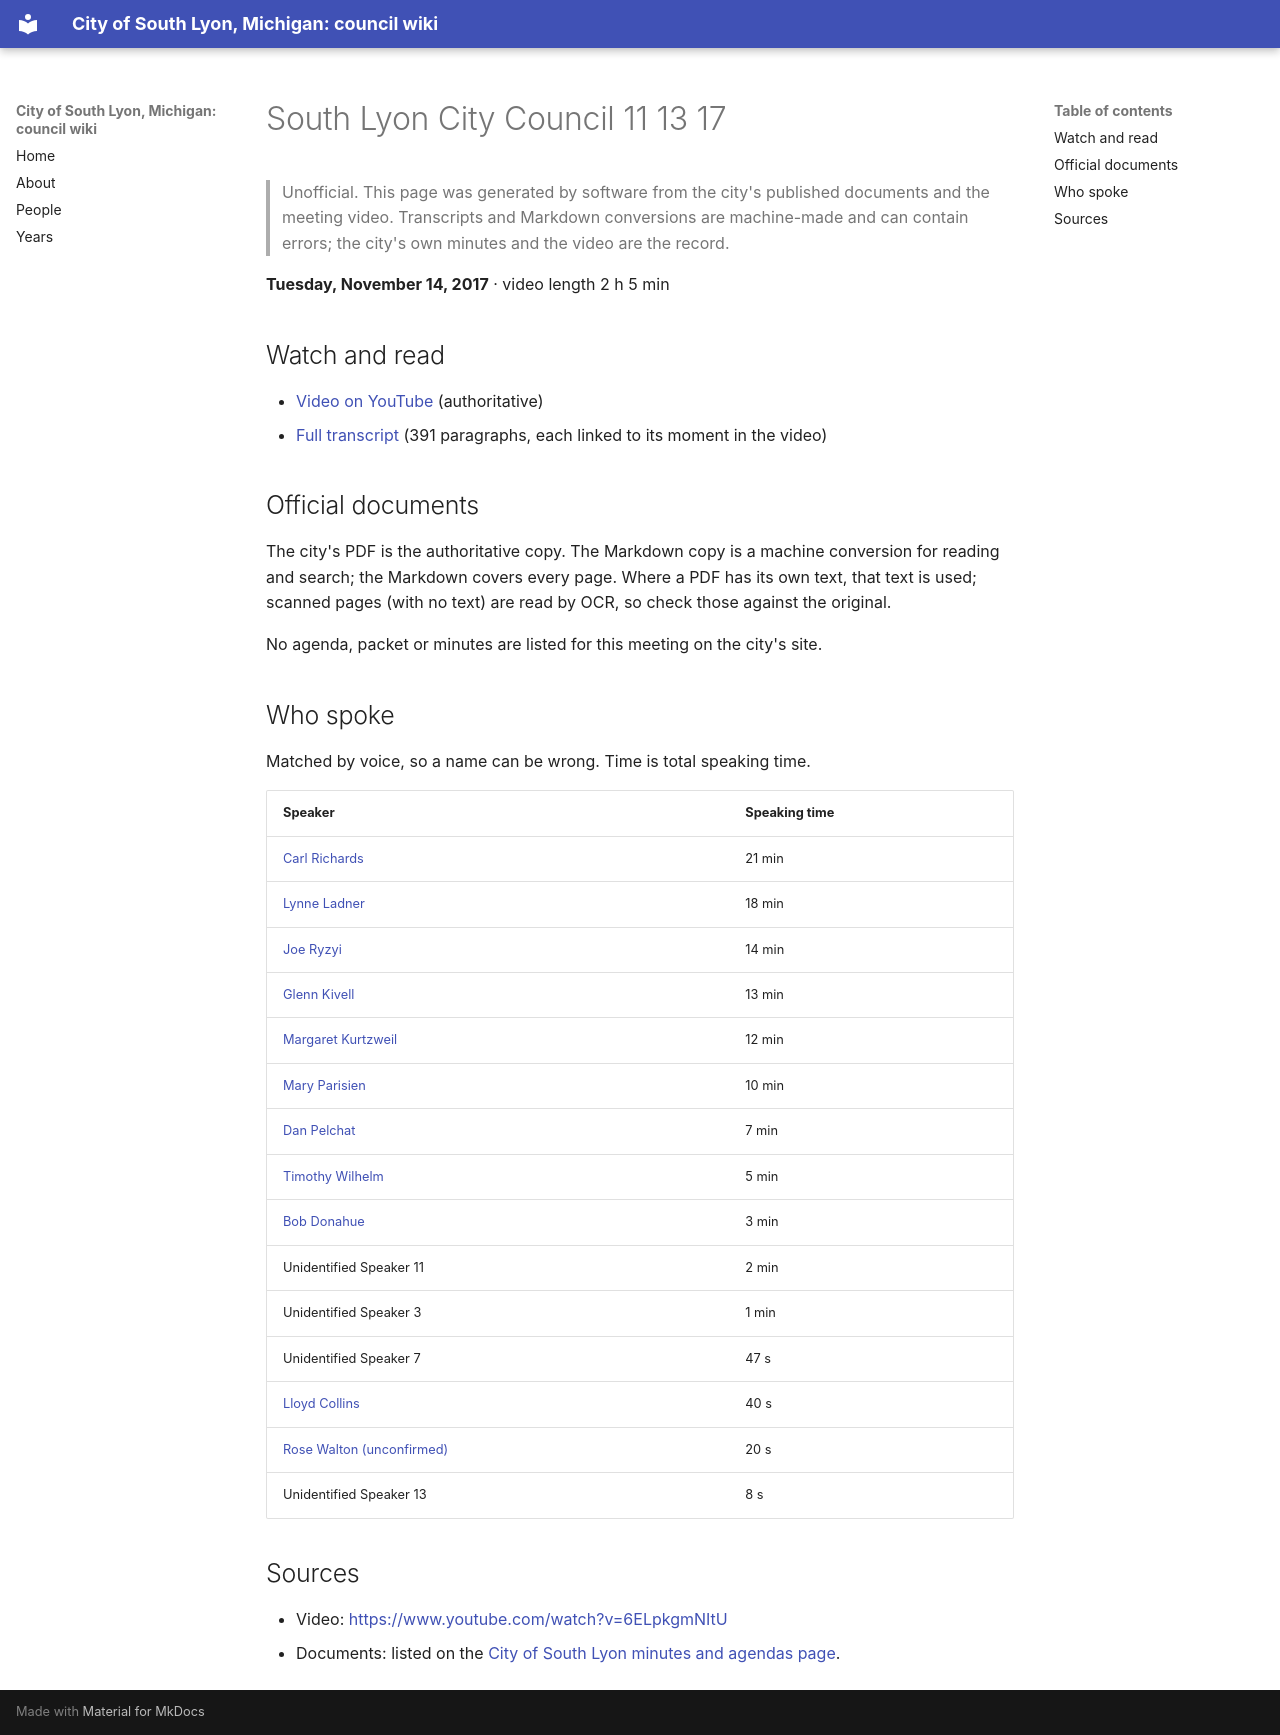

repository: RyanMathewson/city-of-south-lyon-mi-council-wiki · page: meetings/2017/2017-11-14/index.html · generator: mkdocs

---
title: "South Lyon City Council 11 13 17"
meeting_date: "2017-11-14"
video_url: "https://www.youtube.com/watch?v=6ELpkgmNItU"
source_listing: "https://www.southlyonmi.org/government/city_council/city_council_minutes_and_agendas.php"
---


# South Lyon City Council 11 13 17

> Unofficial. This page was generated by software from the city's published documents and the meeting video. Transcripts and Markdown conversions are machine-made and can contain errors; the city's own minutes and the video are the record.

**Tuesday, November 14, 2017** · video length 2 h 5 min

## Watch and read

- [Video on YouTube](https://www.youtube.com/watch?v=6ELpkgmNItU) (authoritative)
- [Full transcript](../../transcripts/2017/2017-11-14.md) (391 paragraphs, each linked to its moment in the video)

## Official documents

The city's PDF is the authoritative copy. The Markdown copy is a machine conversion for reading and search; the Markdown covers every page. Where a PDF has its own text, that text is used; scanned pages (with no text) are read by OCR, so check those against the original.

No agenda, packet or minutes are listed for this meeting on the city's site.

## Who spoke

Matched by voice, so a name can be wrong. Time is total speaking time.

| Speaker | Speaking time |
|---|---|
| [Carl Richards](../../people/carl-richards.md) | 21 min |
| [Lynne Ladner](../../people/lynne-ladner.md) | 18 min |
| [Joe Ryzyi](../../people/joe-ryzyi.md) | 14 min |
| [Glenn Kivell](../../people/glenn-kivell.md) | 13 min |
| [Margaret Kurtzweil](../../people/margaret-kurtzweil.md) | 12 min |
| [Mary Parisien](../../people/mary-parisien.md) | 10 min |
| [Dan Pelchat](../../people/dan-pelchat.md) | 7 min |
| [Timothy Wilhelm](../../people/timothy-wilhelm.md) | 5 min |
| [Bob Donahue](../../people/bob-donahue.md) | 3 min |
| Unidentified Speaker 11 | 2 min |
| Unidentified Speaker 3 | 1 min |
| Unidentified Speaker 7 | 47 s |
| [Lloyd Collins](../../people/lloyd-collins.md) | 40 s |
| [Rose Walton (unconfirmed)](../../people/rose-walton.md) | 20 s |
| Unidentified Speaker 13 | 8 s |

## Sources

- Video: [https://www.youtube.com/watch?v=6ELpkgmNItU](https://www.youtube.com/watch?v=6ELpkgmNItU)
- Documents: listed on the [City of South Lyon minutes and agendas page](https://www.southlyonmi.org/government/city_council/city_council_minutes_and_agendas.php).
